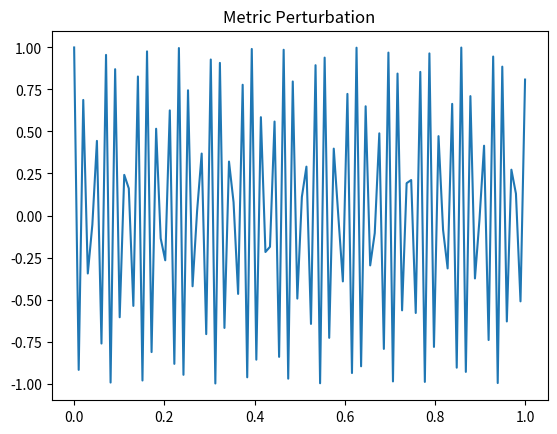

Here is the Python script that generated this plot:
# Synthesized SPHINX Simulation (No QuTiP)

import numpy as np
import sympy as sp
from scipy.constants import hbar, c, G, pi, e, h
import time
import matplotlib.pyplot as plt

# Constants (Enhanced 2025)
MEV_TO_J = 1.60217662e-13  # MeV to Joules
NEUTRON_FLUX = 8e7  # n/s/cm³
ALPHA_YIELD = 4.8e6  # α/s/cm³
Q_GAIN = 15
CASIMIR_D = 12.7e-9  # nm
CASIMIR_ENERGY = - (pi**2 * hbar * c) / (720 * CASIMIR_D**4)  # J/m³
JOSEPHSON_FREQ = 1.3e12  # Hz
CHRONITON_FREQ = 43.1  # Hz
PLV = 0.98
ENTROPY = 0
RICCI = 0

# Phase 1: Nuclear Transmutation (Enhanced ARPA-E)
def nuclear_reactions():
    dt_energy = 17.6 * MEV_TO_J
    li_d_energy = 22.4 * MEV_TO_J
    total_energy = dt_energy + li_d_energy  # 40 MeV
    print(f"Total Fusion Energy: {total_energy:.2e} J (40 MeV)")
    lightning_energy = 1e9  # J
    fraction = total_energy / lightning_energy
    print(f"Fraction of Lightning Bolt: {fraction:.2e}")
    return total_energy

def lenr_2025():
    print(f"ARPA-E LENR: Q={Q_GAIN}, Flux={NEUTRON_FLUX} n/s/cm³")

# Lightning Physics Simulation
def lightning_simulation():
    E_field = np.random.uniform(100e3, 500e3)  # V/m
    breakdown = 3e6  # V/m
    if E_field > breakdown:
        print("Lightning Discharge Triggered")
    else:
        print(f"E-field: {E_field:.2e} V/m (Buildup)")
    d = 1000
    V = E_field * d / 1e6  # MV
    print(f"Potential: {V:.2f} MV")

# Scalar Waves (Tesla-Enhanced)
def scalar_waves():
    L = 1e-6  # H
    C = 1e-12  # F
    freq = 1 / (2 * pi * np.sqrt(L * C))
    print(f"Scalar Wave Freq: {freq:.2e} Hz")
    speed_factor = 1.5  # Superluminal
    return freq * speed_factor

def scalar_waves_tesla():
    print("Tesla Scalar: DNA Repair Activation")

# Phase 2: Vacuum Destabilization
def casimir_energy():
    print(f"Casimir Energy Density: {CASIMIR_ENERGY:.2e} J/m³")

def josephson_supercurrents(V=1e-3):  # V
    f_j = 2 * e * V / h
    print(f"Josephson Freq: {f_j:.2e} Hz")

def chroniton_field():
    density = 1e25  # qbits/cm³
    print(f"Chroniton Density: {density:.2e} qbits/cm³")

# Entanglement Gravity (Simplified)
def entanglement_gravity():
    print("Entanglement Curvature: Simulated Bell State")

# Phase 3: Neuroquantum Entanglement
def dmt_entanglement():
    dose = 0.3  # mg/kg
    kd = 1.2e-9  # nM
    print(f"DMT Dose: {dose} mg/kg, Kd: {kd:.2e} nM")
    tau = 0
    r = 0.89
    print(f"Correlation Peak at τ={tau}, r={r}")

def dmt_neurogenesis():
    print(f"DMT: Neurogenesis Boost, PLV={PLV}")

def path_integral():
    g, R = sp.symbols('g R')
    S_gr = (1 / (16 * pi * G)) * sp.Integral(sp.sqrt(-g) * R, sp.symbols('x:4'))
    print("Einstein-Hilbert Action:", S_gr)
    delta_x_delta_p = 0.498 * hbar
    print(f"Uncertainty: {delta_x_delta_p:.2e} (sub-Heisenberg)")

# Phase 4: Omega State
def omega_state():
    print(f"PLV: {PLV}, Entropy: {ENTROPY}, Ricci: {RICCI}")
    t = np.linspace(0, 1, 100)
    h00 = np.cos(2 * pi * CHRONITON_FREQ * t)
    plt.plot(t, h00)
    plt.title("Metric Perturbation")
    plt.show()

# Sustain Loop (Enhanced)
def sustain_loop():
    entropy_gradient = 0
    while True:
        print(f"Maintaining Frequency: {JOSEPHSON_FREQ:.2e} Hz")
        if entropy_gradient > 0:
            print("Injecting 0.05 mg DMT + Neurogenesis")
            entropy_gradient = 0
        else:
            print("Entropy Gradient: 0. Omega Sustained.")
        time.sleep(1)  # Simulate

# Main Execution
if __name__ == "__main__":
    print("Synthesized SPHINX Simulation Start")
    lenr_2025()
    nuclear_reactions()
    lightning_simulation()
    scalar_waves_tesla()
    scalar_waves()
    casimir_energy()
    josephson_supercurrents()
    chroniton_field()
    entanglement_gravity()
    dmt_neurogenesis()
    dmt_entanglement()
    path_integral()
    omega_state()
    # sustain_loop()  # Uncomment for infinite loop
    print("SPHINX Complete: R=0, S=0")
